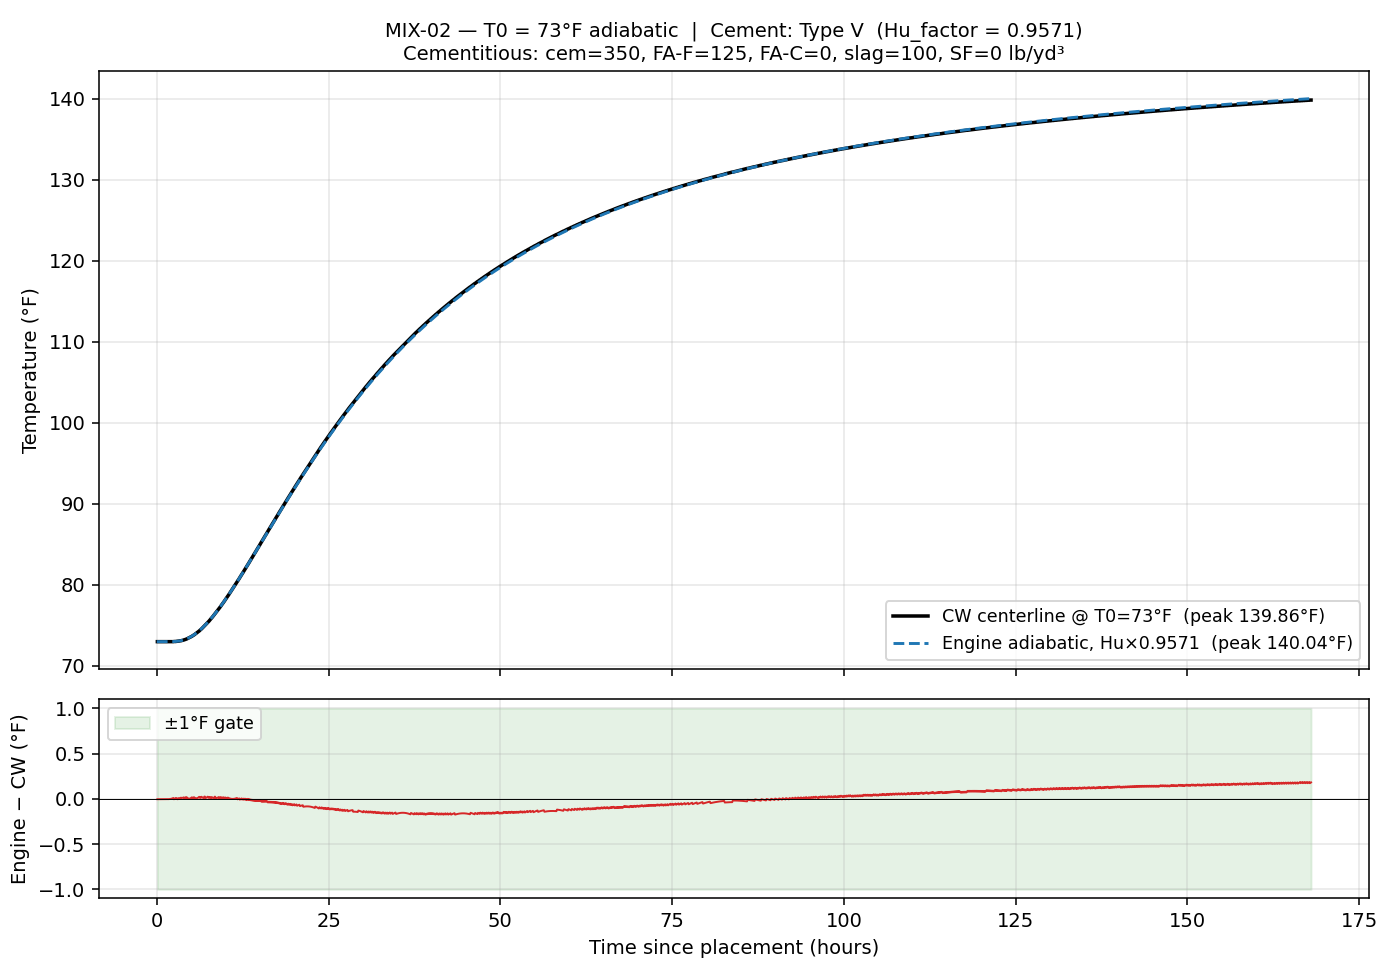

The file beside this chart, header and first rows:
time_hrs, T_engine_F, T_cw_F, delta_F
0.0833, 73, 73, -0.00400
0.1667, 73, 73, -0.00400
0.2500, 73, 73, -0.00400
0.3333, 73, 73, -0.00400
0.4167, 73, 73, -0.00400
0.5000, 73, 73, -0.00400
0.5833, 73, 73, -0.00400
0.6667, 73, 73, -0.00400
0.7500, 73, 73, -0.00400
0.8333, 73, 73, -0.00400
0.9167, 73, 73, -0.00400
1, 73, 73, -0.00400
1.083, 73, 73, -0.00399
1.167, 73, 73, -0.00398
1.25, 73, 73, -0.00397
1.333, 73, 73, -0.00393
1.417, 73, 73, -0.00386
1.5, 73, 73, -0.00375
1.583, 73, 73, -0.00358
1.667, 73, 73, -0.00332
1.75, 73, 73, -0.00294
1.833, 73, 73, -0.00240
1.917, 73, 73, -0.00167
2, 73, 73, -0.00071
2.083, 73, 73, 0.00054
2.167, 73.01, 73, 0.00213
2.25, 73.01, 73, 0.00412
2.333, 73.01, 73, 0.00655
2.417, 73.01, 73, 0.00950
2.5, 73.02, 73.02, -0.00498
2.583, 73.02, 73.02, -0.00083
2.667, 73.03, 73.02, 0.00402
2.75, 73.03, 73.02, 0.00961
2.833, 73.04, 73.04, -0.00198
2.917, 73.05, 73.04, 0.00531
3, 73.05, 73.06, -0.00449
3.083, 73.06, 73.06, 0.00469
3.167, 73.07, 73.08, -0.00309
3.25, 73.08, 73.08, 0.00820
3.333, 73.1, 73.09, 0.00262
3.417, 73.11, 73.11, -0.00178
3.5, 73.12, 73.11, 0.01301
3.583, 73.14, 73.13, 0.01104
3.667, 73.16, 73.15, 0.01038
3.75, 73.18, 73.17, 0.01100
3.833, 73.2, 73.18, 0.01297
3.917, 73.22, 73.2, 0.01632
4, 73.24, 73.24, 0.00304
4.083, 73.27, 73.26, 0.00916
4.167, 73.29, 73.27, 0.01674
4.25, 73.32, 73.31, 0.00773
4.333, 73.35, 73.33, 0.01816
4.417, 73.38, 73.36, 0.01210
4.5, 73.41, 73.4, 0.00747
4.583, 73.44, 73.44, 0.00431
4.667, 73.47, 73.47, 0.00267
4.75, 73.51, 73.51, 0.00247
4.833, 73.55, 73.54, 0.00375
4.917, 73.59, 73.58, 0.00656
5, 73.63, 73.62, 0.01079
... 1,956 more rows
